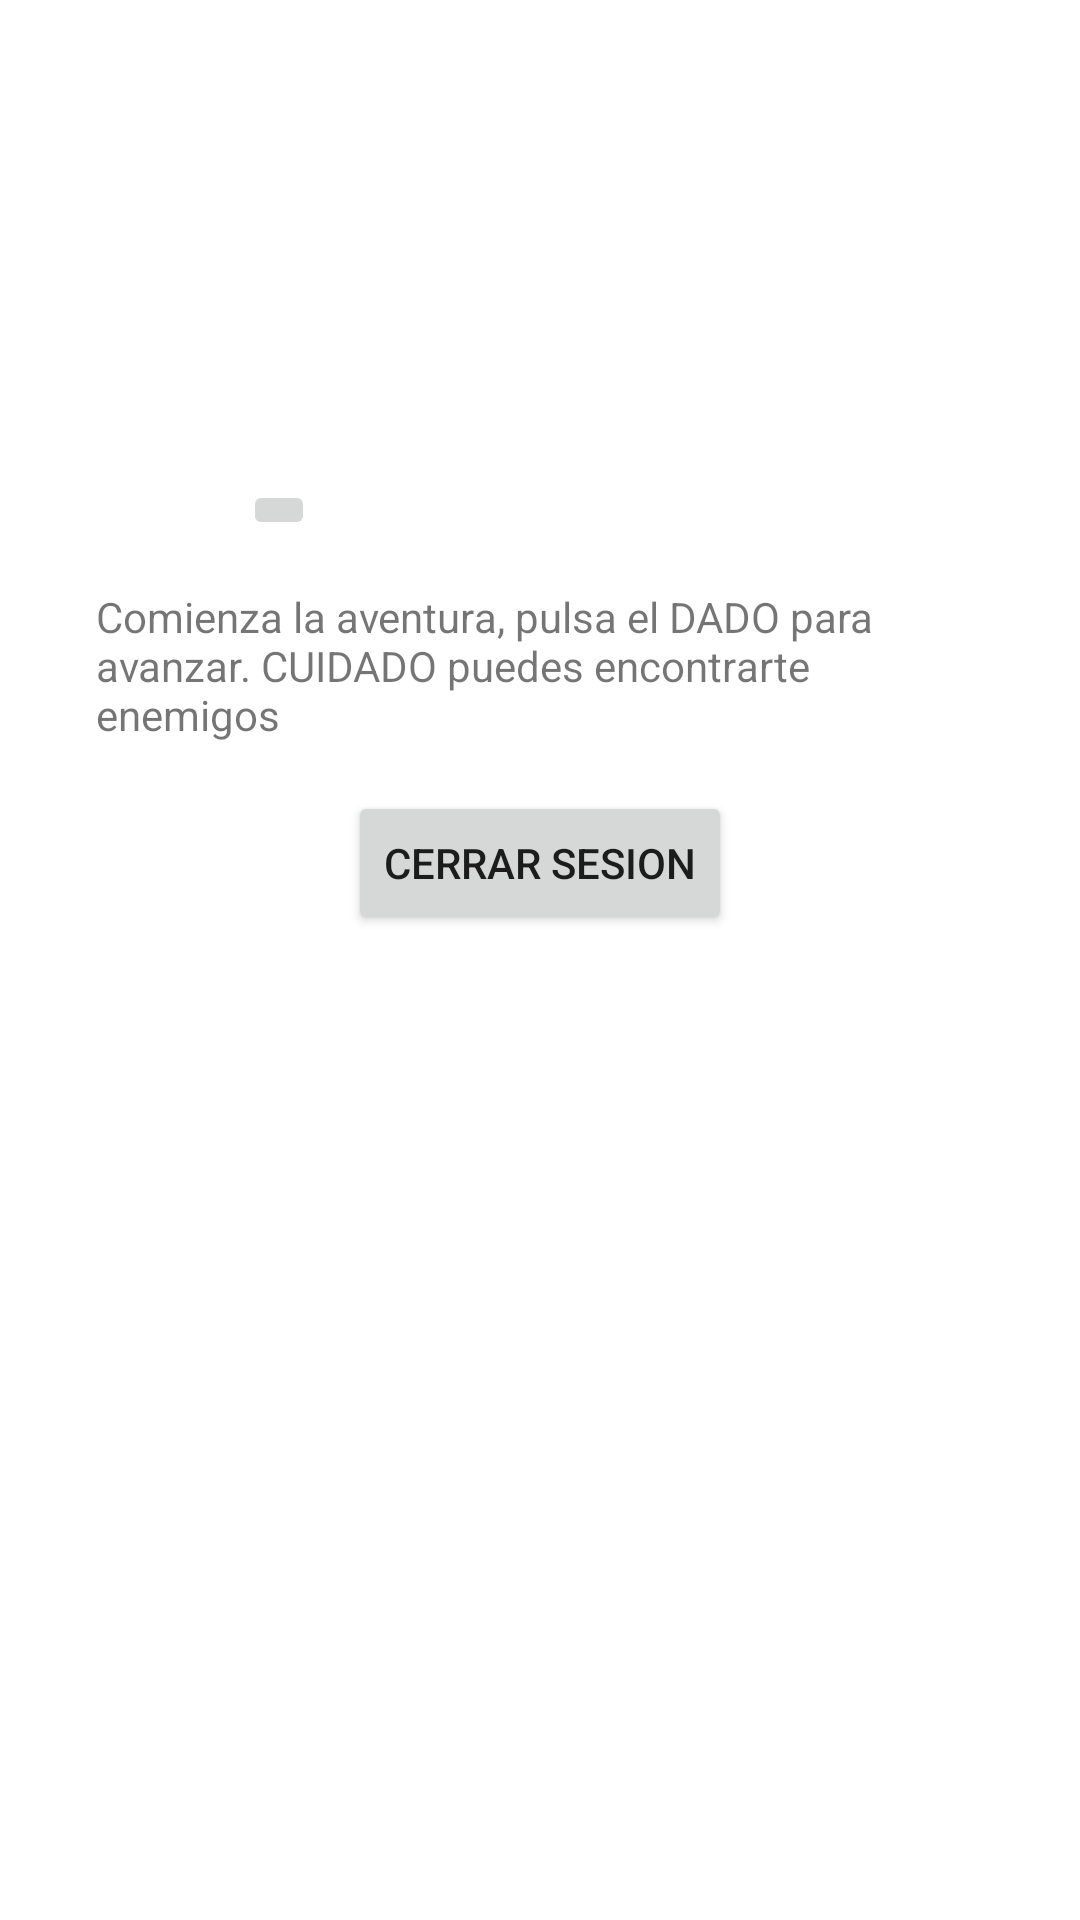

Write the Android layout XML for this screen, with the resource values it uses.
<!-- AndroidManifest.xml: application theme Theme.Ej14Ciudad -->
<!-- res/layout/activity_main.xml -->
<?xml version="1.0" encoding="utf-8"?>
<androidx.constraintlayout.widget.ConstraintLayout xmlns:android="http://schemas.android.com/apk/res/android"
    xmlns:app="http://schemas.android.com/apk/res-auto"
    xmlns:tools="http://schemas.android.com/tools"
    android:layout_width="match_parent"
    android:layout_height="match_parent"
    tools:context=".juego.MainActivity">

    <ImageView
        android:id="@+id/imageView"
        android:layout_width="wrap_content"
        android:layout_height="wrap_content"
        android:layout_marginStart="32dp"
        android:layout_marginTop="128dp"
        android:layout_marginEnd="32dp"
        app:layout_constraintEnd_toEndOf="parent"
        app:layout_constraintStart_toStartOf="parent"
        app:layout_constraintTop_toTopOf="parent"
        tools:src="@drawable/paisaje" />

    <ImageButton
        android:id="@+id/imageButton"
        android:layout_width="wrap_content"
        android:layout_height="wrap_content"
        android:layout_marginStart="81dp"
        android:layout_marginTop="32dp"
        app:layout_constraintStart_toStartOf="parent"
        app:layout_constraintTop_toBottomOf="@+id/imageView"
        app:srcCompat="@drawable/dado" />

    <TextView
        android:id="@+id/textView"
        android:layout_width="0dp"
        android:layout_height="wrap_content"
        android:layout_marginStart="32dp"
        android:layout_marginTop="16dp"
        android:layout_marginEnd="32dp"
        android:text="Comienza la aventura, pulsa el DADO para avanzar. CUIDADO puedes encontrarte enemigos"
        app:layout_constraintEnd_toEndOf="parent"
        app:layout_constraintStart_toStartOf="parent"
        app:layout_constraintTop_toBottomOf="@+id/imageButton" />

    <Button
        android:id="@+id/logOut"
        android:layout_width="wrap_content"
        android:layout_height="wrap_content"
        android:layout_marginTop="16dp"
        android:text="Cerrar Sesion"
        app:layout_constraintEnd_toEndOf="parent"
        app:layout_constraintStart_toStartOf="parent"
        app:layout_constraintTop_toBottomOf="@+id/textView" />
</androidx.constraintlayout.widget.ConstraintLayout>
<!-- resources referenced by this layout -->
<resources>
  <!-- drawable paisaje: jpg bitmap (drawable, 17161 bytes) -->
  <style name="Theme.Ej14Ciudad" parent="Theme.MaterialComponents.DayNight.DarkActionBar">
          
          <item name="colorPrimary">@color/purple_500</item>
          <item name="colorPrimaryVariant">@color/purple_700</item>
          <item name="colorOnPrimary">@color/white</item>
          
          <item name="colorSecondary">@color/teal_200</item>
          <item name="colorSecondaryVariant">@color/teal_700</item>
          <item name="colorOnSecondary">@color/black</item>
          
          <item name="android:statusBarColor">?attr/colorPrimaryVariant</item>
          
      </style>
  <!-- not gathered from this repository: default colours our renderer supplied (Android Studio template values) -->
  <color name="purple_500">#FF6200EE</color>
  <color name="purple_700">#FF3700B3</color>
  <color name="teal_200">#FF03DAC5</color>
  <color name="teal_700">#FF018786</color>
  <color name="black">#FF000000</color>
  <color name="white">#FFFFFFFF</color>
</resources>
